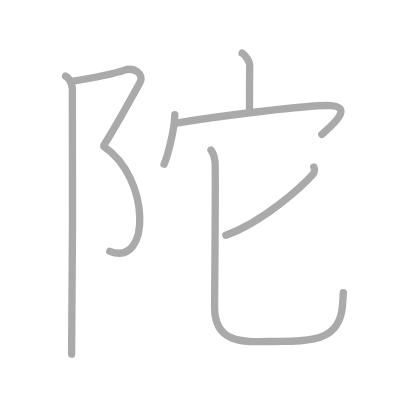
t = 0.00 s
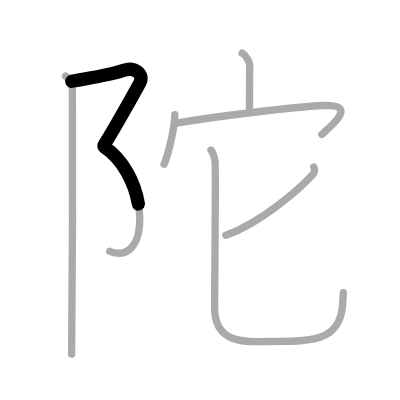
t = 1.50 s
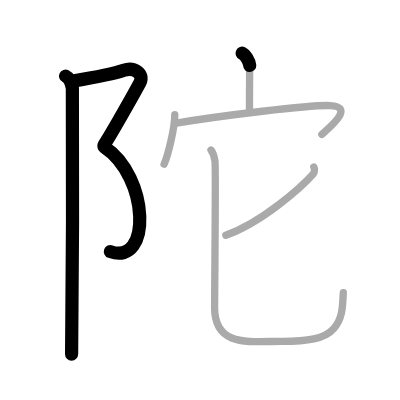
t = 3.25 s
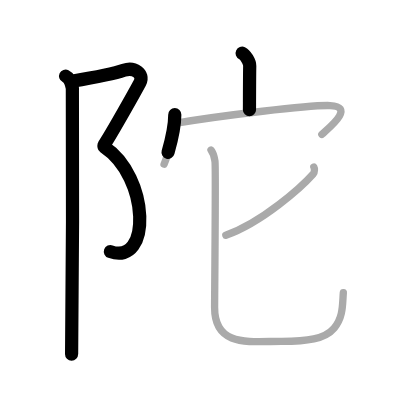
t = 4.75 s
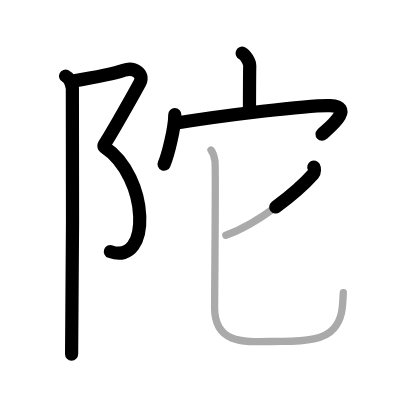
t = 6.50 s
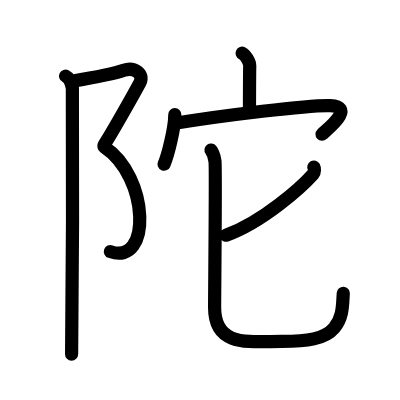
t = 8.00 s

The animated SVG that drew these frames (rendered in a browser with its animation timeline set to each time). Animation: 8 SMIL elements (animate=8); one cycle of 8.00 s.

<?xml version="1.0" standalone="no"?>
<!DOCTYPE svg PUBLIC "-//W3C//DTD SVG 1.1//EN"   "http://www.w3.org/Graphics/SVG/1.1/DTD/svg11.dtd">
<svg width="400px" height="400px"  version="1.1" xmlns="http://www.w3.org/2000/svg">
  <defs>
    <marker id="Triangle" viewBox="0 0 10 10" refX="0" refY="5" markerUnits="strokeWidth" markerWidth="3" style="stroke-opacity:0%;fill:#aaaaaa;" markerHeight="2" orient="auto">
      <path d="M 0 0 L 10 5 L 0 10 z" />
    </marker>
    
    <marker id="Arrow" viewBox="0 0 10 10" refX="5" refY="5" markerUnits="strokeWidth" markerWidth="1.8" style="stroke-opacity:0%;fill:#770000;" markerHeight="2" orient="auto">
      <path d="M 0 4 L 6 4 L 4 1 L 10 5 L 4 9 L 6 6 L 0 6 z" />
        <circle cx="5" cy="5" r="5" />
      </marker>
    
    <marker id="TriangleRed" viewBox="0 0 10 10" refX="0" refY="5" markerUnits="strokeWidth" markerWidth="3" style="stroke-opacity:0%;fill:#CC0000;" markerHeight="2" orient="auto">
      <path d="M 0 0 L 10 5 L 0 10 z" />
    </marker>
    
    <marker id="ArrowRed" viewBox="0 0 10 10" refX="5" refY="5" markerUnits="strokeWidth" markerWidth="1.8" style="stroke-opacity:0%;fill:#CC0000;" markerHeight="2" orient="auto">
      <path d="M 0 4 L 6 4 L 4 1 L 10 5 L 4 9 L 6 6 L 0 6 z" />
        <circle cx="5" cy="5" r="5" />
      </marker>
    
  </defs>
  
  <path style="fill:#ffffff; fill-opacity:100%; fill-rule:evenodd; stroke-width:0;" d="M 0 0 L 400px 0 L 400px 400px L 0 400px L 0 0" />

  <g transform="scale(3.6697247706422 3.6697247706422)">
<path style="fill:none; fill-opacity:0%; fill-rule:evenodd; stroke:#aaaaaa; stroke-opacity:100%; stroke-width: 1.5pt; stroke-linejoin:round; stroke-linecap:round;" d="M19.56 22.17c5.97-1 11.36-2 14.18-3c2.83-1 5.65 1 4.4 3.33s-7.59 13.67-9.79 17"></path>
<path style="fill:none; fill-opacity:0%; fill-rule:evenodd; stroke:#aaaaaa; stroke-opacity:100%; stroke-width: 1.5pt; stroke-linejoin:round; stroke-linecap:round;" d="M28.35 40c12.56 8.33 12.87 32.83 1.57 28.5"></path>
<path style="fill:none; fill-opacity:0%; fill-rule:evenodd; stroke:#aaaaaa; stroke-opacity:100%; stroke-width: 1.5pt; stroke-linejoin:round; stroke-linecap:round;" d="M17.87 20.75c1.03 0.5 1.64 2.25 1.85 3.25c0.2 1 0 66.25-0.21 72.5"></path>
<path style="fill:none; fill-opacity:0%; fill-rule:evenodd; stroke:#aaaaaa; stroke-opacity:100%; stroke-width: 1.5pt; stroke-linejoin:round; stroke-linecap:round;" d="M65.98 14.49c0.86 0.4 2.09 2.33 2.07 3.47c-0.06 3.59-0.06 8.7-0.07 11.96"></path>
<path style="fill:none; fill-opacity:0%; fill-rule:evenodd; stroke:#aaaaaa; stroke-opacity:100%; stroke-width: 1.5pt; stroke-linejoin:round; stroke-linecap:round;" d="M47.63 31.24c0 3.62-1.85 11.09-2.92 13.51"></path>
<path style="fill:none; fill-opacity:0%; fill-rule:evenodd; stroke:#aaaaaa; stroke-opacity:100%; stroke-width: 1.5pt; stroke-linejoin:round; stroke-linecap:round;" d="M47.67 33.61c12.58-2.11 36.96-5.06 42.29-4.84c7.04 0.29-0.51 6.19-2.26 7.87"></path>
<path style="fill:none; fill-opacity:0%; fill-rule:evenodd; stroke:#aaaaaa; stroke-opacity:100%; stroke-width: 1.5pt; stroke-linejoin:round; stroke-linecap:round;" d="M85.52 45.51c0.19 0.35 0.3 1.37-0.18 1.91c-3.11 3.49-13.76 13.12-23.8 16.7"></path>
<path style="fill:none; fill-opacity:0%; fill-rule:evenodd; stroke:#aaaaaa; stroke-opacity:100%; stroke-width: 1.5pt; stroke-linejoin:round; stroke-linecap:round;" d="M57.5 40.88c0.77 1.02 0.82 1.7 1.08 3.05s-0.1 35.63-0.1 39.88c0 10.92 9.55 9.21 18.3 9.21c6.78 0 11.72-0.58 14.28-3.63c2.56-3.05 2.24-6.6 2.5-9.65"></path>

<path style="fill:none; fill-opacity:0%; fill-rule:evenodd; stroke:#000000; stroke-opacity:100%; stroke-width: 2.7pt; stroke-linejoin:round; stroke-linecap:round;" d="M19.56 22.17c5.97-1 11.36-2 14.18-3c2.83-1 5.65 1 4.4 3.33s-7.59 13.67-9.79 17" pathLength="100" stroke-dashoffset="100" stroke-dasharray="100 105"><animate id="dashAnim1" attributeName="stroke-dashoffset" from="100" to="0" dur="1s" calcMode="linear" fill="freeze"/></path>
<path style="fill:none; fill-opacity:0%; fill-rule:evenodd; stroke:#000000; stroke-opacity:100%; stroke-width: 2.7pt; stroke-linejoin:round; stroke-linecap:round;" d="M28.35 40c12.56 8.33 12.87 32.83 1.57 28.5" pathLength="100" stroke-dashoffset="100" stroke-dasharray="100 105"><animate id="dashAnim2" attributeName="stroke-dashoffset" from="100" to="0" dur="1s" calcMode="linear" begin="dashAnim1.end" fill="freeze"/></path>
<path style="fill:none; fill-opacity:0%; fill-rule:evenodd; stroke:#000000; stroke-opacity:100%; stroke-width: 2.7pt; stroke-linejoin:round; stroke-linecap:round;" d="M17.87 20.75c1.03 0.5 1.64 2.25 1.85 3.25c0.2 1 0 66.25-0.21 72.5" pathLength="100" stroke-dashoffset="100" stroke-dasharray="100 105"><animate id="dashAnim3" attributeName="stroke-dashoffset" from="100" to="0" dur="1s" calcMode="linear" begin="dashAnim2.end" fill="freeze"/></path>
<path style="fill:none; fill-opacity:0%; fill-rule:evenodd; stroke:#000000; stroke-opacity:100%; stroke-width: 2.7pt; stroke-linejoin:round; stroke-linecap:round;" d="M65.98 14.49c0.86 0.4 2.09 2.33 2.07 3.47c-0.06 3.59-0.06 8.7-0.07 11.96" pathLength="100" stroke-dashoffset="100" stroke-dasharray="100 105"><animate id="dashAnim4" attributeName="stroke-dashoffset" from="100" to="0" dur="1s" calcMode="linear" begin="dashAnim3.end" fill="freeze"/></path>
<path style="fill:none; fill-opacity:0%; fill-rule:evenodd; stroke:#000000; stroke-opacity:100%; stroke-width: 2.7pt; stroke-linejoin:round; stroke-linecap:round;" d="M47.63 31.24c0 3.62-1.85 11.09-2.92 13.51" pathLength="100" stroke-dashoffset="100" stroke-dasharray="100 105"><animate id="dashAnim5" attributeName="stroke-dashoffset" from="100" to="0" dur="1s" calcMode="linear" begin="dashAnim4.end" fill="freeze"/></path>
<path style="fill:none; fill-opacity:0%; fill-rule:evenodd; stroke:#000000; stroke-opacity:100%; stroke-width: 2.7pt; stroke-linejoin:round; stroke-linecap:round;" d="M47.67 33.61c12.58-2.11 36.96-5.06 42.29-4.84c7.04 0.29-0.51 6.19-2.26 7.87" pathLength="100" stroke-dashoffset="100" stroke-dasharray="100 105"><animate id="dashAnim6" attributeName="stroke-dashoffset" from="100" to="0" dur="1s" calcMode="linear" begin="dashAnim5.end" fill="freeze"/></path>
<path style="fill:none; fill-opacity:0%; fill-rule:evenodd; stroke:#000000; stroke-opacity:100%; stroke-width: 2.7pt; stroke-linejoin:round; stroke-linecap:round;" d="M85.52 45.51c0.19 0.35 0.3 1.37-0.18 1.91c-3.11 3.49-13.76 13.12-23.8 16.7" pathLength="100" stroke-dashoffset="100" stroke-dasharray="100 105"><animate id="dashAnim7" attributeName="stroke-dashoffset" from="100" to="0" dur="1s" calcMode="linear" begin="dashAnim6.end" fill="freeze"/></path>
<path style="fill:none; fill-opacity:0%; fill-rule:evenodd; stroke:#000000; stroke-opacity:100%; stroke-width: 2.7pt; stroke-linejoin:round; stroke-linecap:round;" d="M57.5 40.88c0.77 1.02 0.82 1.7 1.08 3.05s-0.1 35.63-0.1 39.88c0 10.92 9.55 9.21 18.3 9.21c6.78 0 11.72-0.58 14.28-3.63c2.56-3.05 2.24-6.6 2.5-9.65" pathLength="100" stroke-dashoffset="100" stroke-dasharray="100 105"><animate id="dashAnim8" attributeName="stroke-dashoffset" from="100" to="0" dur="1s" calcMode="linear" begin="dashAnim7.end" fill="freeze"/></path>

</g>

</svg>  
          
